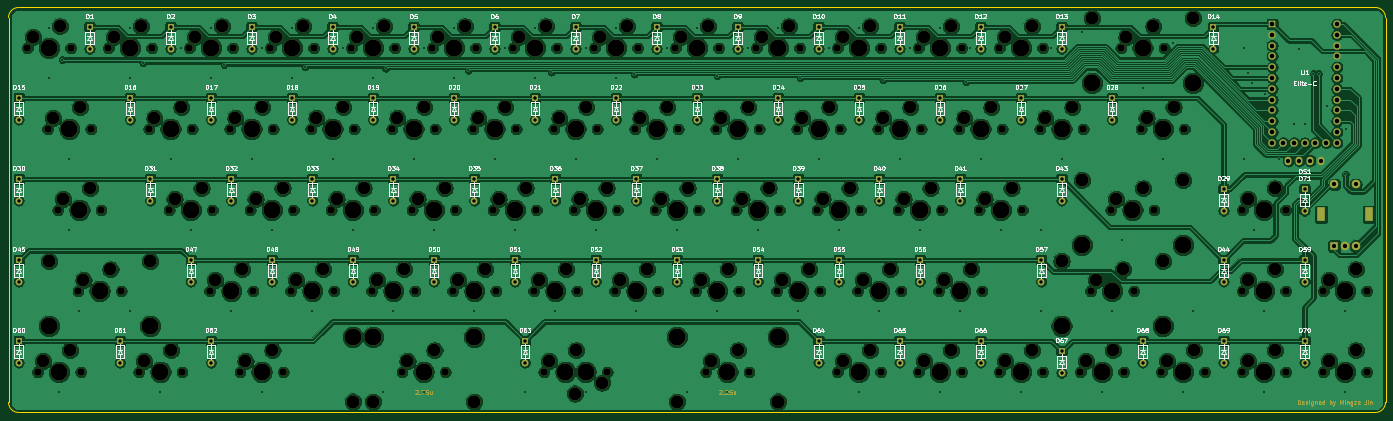
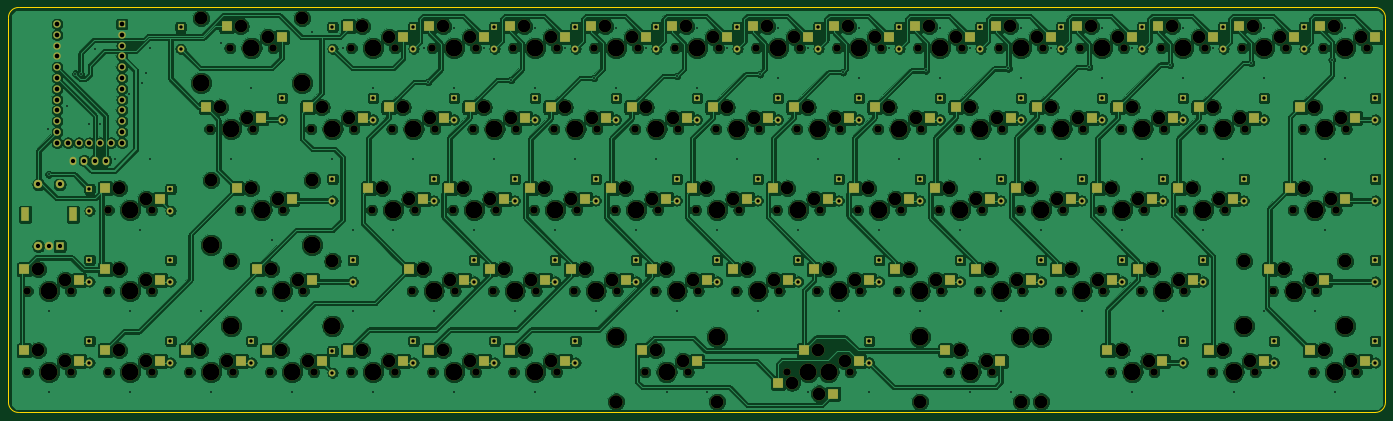
Circuit board: 11 layer files. Board 323.8 x 95.2 mm.
- bottom_copper: GanJing 65 rev 2 hotswap-B_Cu.gbr (1040271 bytes)
- bottom_mask: GanJing 65 rev 2 hotswap-B_Mask.gbr (24226 bytes)
- paste: GanJing 65 rev 2 hotswap-B_Paste.gbr (5434 bytes)
- bottom_silk: GanJing 65 rev 2 hotswap-B_SilkS.gbr (475 bytes)
- outline: GanJing 65 rev 2 hotswap-Edge_Cuts.gbr (1006 bytes)
- top_copper: GanJing 65 rev 2 hotswap-F_Cu.gbr (915783 bytes)
- top_mask: GanJing 65 rev 2 hotswap-F_Mask.gbr (28153 bytes)
- paste: GanJing 65 rev 2 hotswap-F_Paste.gbr (474 bytes)
- top_silk: GanJing 65 rev 2 hotswap-F_SilkS.gbr (107693 bytes)
- drill: GanJing 65 rev 2 hotswap-NPTH.drl (6233 bytes)
- drill: GanJing 65 rev 2 hotswap-PTH.drl (5231 bytes)

=== bottom_copper: GanJing 65 rev 2 hotswap-B_Cu.gbr (1040271 bytes, source omitted) ===
=== bottom_mask: GanJing 65 rev 2 hotswap-B_Mask.gbr (24226 bytes, source omitted) ===
=== paste: GanJing 65 rev 2 hotswap-B_Paste.gbr ===
%TF.GenerationSoftware,KiCad,Pcbnew,(5.1.12)-1*%
%TF.CreationDate,2022-01-10T12:16:15-05:00*%
%TF.ProjectId,GanJing 65 rev 2 hotswap,47616e4a-696e-4672-9036-352072657620,2*%
%TF.SameCoordinates,Original*%
%TF.FileFunction,Paste,Bot*%
%TF.FilePolarity,Positive*%
%FSLAX46Y46*%
G04 Gerber Fmt 4.6, Leading zero omitted, Abs format (unit mm)*
G04 Created by KiCad (PCBNEW (5.1.12)-1) date 2022-01-10 12:16:15*
%MOMM*%
%LPD*%
G01*
G04 APERTURE LIST*
%ADD10R,2.550000X2.500000*%
G04 APERTURE END LIST*
D10*
%TO.C,MX73*%
X211990000Y-178435000D03*
X224917000Y-175895000D03*
%TD*%
%TO.C,MX72*%
X179895500Y-186055000D03*
X192822500Y-183515000D03*
%TD*%
%TO.C,MX71*%
X153479500Y-175895000D03*
X140552500Y-178435000D03*
%TD*%
%TO.C,MX29*%
X338196250Y-140335000D03*
X351123250Y-137795000D03*
%TD*%
%TO.C,MX70*%
X357246250Y-178435000D03*
X370173250Y-175895000D03*
%TD*%
%TO.C,MX69*%
X338196250Y-178435000D03*
X351123250Y-175895000D03*
%TD*%
%TO.C,MX68*%
X319146250Y-178435000D03*
X332073250Y-175895000D03*
%TD*%
%TO.C,MX67*%
X300096250Y-178435000D03*
X313023250Y-175895000D03*
%TD*%
%TO.C,MX66*%
X281046250Y-178435000D03*
X293973250Y-175895000D03*
%TD*%
%TO.C,MX65*%
X261996250Y-178435000D03*
X274923250Y-175895000D03*
%TD*%
%TO.C,MX64*%
X242946250Y-178435000D03*
X255873250Y-175895000D03*
%TD*%
%TO.C,MX63*%
X186817000Y-175895000D03*
X173890000Y-178435000D03*
%TD*%
%TO.C,MX62*%
X115379500Y-175895000D03*
X102452500Y-178435000D03*
%TD*%
%TO.C,MX61*%
X91567000Y-175895000D03*
X78640000Y-178435000D03*
%TD*%
%TO.C,MX60*%
X67754500Y-175895000D03*
X54827500Y-178435000D03*
%TD*%
%TO.C,MX59*%
X357246250Y-159385000D03*
X370173250Y-156845000D03*
%TD*%
%TO.C,MX57*%
X315404500Y-156845000D03*
X302477500Y-159385000D03*
%TD*%
%TO.C,MX56*%
X266758750Y-159385000D03*
X279685750Y-156845000D03*
%TD*%
%TO.C,MX55*%
X247708750Y-159385000D03*
X260635750Y-156845000D03*
%TD*%
%TO.C,MX54*%
X228658750Y-159385000D03*
X241585750Y-156845000D03*
%TD*%
%TO.C,MX53*%
X209608750Y-159385000D03*
X222535750Y-156845000D03*
%TD*%
%TO.C,MX52*%
X190558750Y-159385000D03*
X203485750Y-156845000D03*
%TD*%
%TO.C,MX51*%
X171508750Y-159385000D03*
X184435750Y-156845000D03*
%TD*%
%TO.C,MX50*%
X152458750Y-159385000D03*
X165385750Y-156845000D03*
%TD*%
%TO.C,MX49*%
X133408750Y-159385000D03*
X146335750Y-156845000D03*
%TD*%
%TO.C,MX48*%
X114358750Y-159385000D03*
X127285750Y-156845000D03*
%TD*%
%TO.C,MX47*%
X95308750Y-159385000D03*
X108235750Y-156845000D03*
%TD*%
%TO.C,MX45*%
X64352500Y-159385000D03*
X77279500Y-156845000D03*
%TD*%
%TO.C,MX44*%
X338196250Y-159385000D03*
X351123250Y-156845000D03*
%TD*%
%TO.C,MX43*%
X307240000Y-140335000D03*
X320167000Y-137795000D03*
%TD*%
%TO.C,MX41*%
X276283750Y-140335000D03*
X289210750Y-137795000D03*
%TD*%
%TO.C,MX40*%
X257233750Y-140335000D03*
X270160750Y-137795000D03*
%TD*%
%TO.C,MX39*%
X238183750Y-140335000D03*
X251110750Y-137795000D03*
%TD*%
%TO.C,MX38*%
X219133750Y-140335000D03*
X232060750Y-137795000D03*
%TD*%
%TO.C,MX37*%
X200083750Y-140335000D03*
X213010750Y-137795000D03*
%TD*%
%TO.C,MX36*%
X181033750Y-140335000D03*
X193960750Y-137795000D03*
%TD*%
%TO.C,MX35*%
X161983750Y-140335000D03*
X174910750Y-137795000D03*
%TD*%
%TO.C,MX34*%
X142933750Y-140335000D03*
X155860750Y-137795000D03*
%TD*%
%TO.C,MX33*%
X123883750Y-140335000D03*
X136810750Y-137795000D03*
%TD*%
%TO.C,MX32*%
X104833750Y-140335000D03*
X117760750Y-137795000D03*
%TD*%
%TO.C,MX31*%
X85783750Y-140335000D03*
X98710750Y-137795000D03*
%TD*%
%TO.C,MX30*%
X59590000Y-140335000D03*
X72517000Y-137795000D03*
%TD*%
%TO.C,MX28*%
X314383750Y-121285000D03*
X327310750Y-118745000D03*
%TD*%
%TO.C,MX27*%
X290571250Y-121285000D03*
X303498250Y-118745000D03*
%TD*%
%TO.C,MX26*%
X271521250Y-121285000D03*
X284448250Y-118745000D03*
%TD*%
%TO.C,MX25*%
X252471250Y-121285000D03*
X265398250Y-118745000D03*
%TD*%
%TO.C,MX24*%
X233421250Y-121285000D03*
X246348250Y-118745000D03*
%TD*%
%TO.C,MX23*%
X214371250Y-121285000D03*
X227298250Y-118745000D03*
%TD*%
%TO.C,MX22*%
X195321250Y-121285000D03*
X208248250Y-118745000D03*
%TD*%
%TO.C,MX21*%
X176271250Y-121285000D03*
X189198250Y-118745000D03*
%TD*%
%TO.C,MX20*%
X157221250Y-121285000D03*
X170148250Y-118745000D03*
%TD*%
%TO.C,MX19*%
X138171250Y-121285000D03*
X151098250Y-118745000D03*
%TD*%
%TO.C,MX18*%
X119121250Y-121285000D03*
X132048250Y-118745000D03*
%TD*%
%TO.C,MX17*%
X100071250Y-121285000D03*
X112998250Y-118745000D03*
%TD*%
%TO.C,MX16*%
X81021250Y-121285000D03*
X93948250Y-118745000D03*
%TD*%
%TO.C,MX15*%
X57208750Y-121285000D03*
X70135750Y-118745000D03*
%TD*%
%TO.C,MX14*%
X322548250Y-99695000D03*
X309621250Y-102235000D03*
%TD*%
%TO.C,MX13*%
X281046250Y-102235000D03*
X293973250Y-99695000D03*
%TD*%
%TO.C,MX12*%
X261996250Y-102235000D03*
X274923250Y-99695000D03*
%TD*%
%TO.C,MX11*%
X242946250Y-102235000D03*
X255873250Y-99695000D03*
%TD*%
%TO.C,MX10*%
X223896250Y-102235000D03*
X236823250Y-99695000D03*
%TD*%
%TO.C,MX9*%
X204846250Y-102235000D03*
X217773250Y-99695000D03*
%TD*%
%TO.C,MX8*%
X185796250Y-102235000D03*
X198723250Y-99695000D03*
%TD*%
%TO.C,MX7*%
X166746250Y-102235000D03*
X179673250Y-99695000D03*
%TD*%
%TO.C,MX6*%
X147696250Y-102235000D03*
X160623250Y-99695000D03*
%TD*%
%TO.C,MX5*%
X128646250Y-102235000D03*
X141573250Y-99695000D03*
%TD*%
%TO.C,MX4*%
X109596250Y-102235000D03*
X122523250Y-99695000D03*
%TD*%
%TO.C,MX3*%
X90546250Y-102235000D03*
X103473250Y-99695000D03*
%TD*%
%TO.C,MX2*%
X71496250Y-102235000D03*
X84423250Y-99695000D03*
%TD*%
%TO.C,MX1*%
X52446250Y-102235000D03*
X65373250Y-99695000D03*
%TD*%
M02*

=== bottom_silk: GanJing 65 rev 2 hotswap-B_SilkS.gbr ===
%TF.GenerationSoftware,KiCad,Pcbnew,(5.1.12)-1*%
%TF.CreationDate,2021-12-21T00:43:12-05:00*%
%TF.ProjectId,GanJing 65 rev 2 hotswap,47616e4a-696e-4672-9036-352072657620,2*%
%TF.SameCoordinates,Original*%
%TF.FileFunction,Legend,Bot*%
%TF.FilePolarity,Positive*%
%FSLAX46Y46*%
G04 Gerber Fmt 4.6, Leading zero omitted, Abs format (unit mm)*
G04 Created by KiCad (PCBNEW (5.1.12)-1) date 2021-12-21 00:43:12*
%MOMM*%
%LPD*%
G01*
G04 APERTURE LIST*
G04 APERTURE END LIST*
M02*

=== outline: GanJing 65 rev 2 hotswap-Edge_Cuts.gbr ===
%TF.GenerationSoftware,KiCad,Pcbnew,(5.1.12)-1*%
%TF.CreationDate,2022-01-10T12:16:16-05:00*%
%TF.ProjectId,GanJing 65 rev 2 hotswap,47616e4a-696e-4672-9036-352072657620,2*%
%TF.SameCoordinates,Original*%
%TF.FileFunction,Profile,NP*%
%FSLAX46Y46*%
G04 Gerber Fmt 4.6, Leading zero omitted, Abs format (unit mm)*
G04 Created by KiCad (PCBNEW (5.1.12)-1) date 2022-01-10 12:16:16*
%MOMM*%
%LPD*%
G01*
G04 APERTURE LIST*
%TA.AperFunction,Profile*%
%ADD10C,0.250000*%
%TD*%
G04 APERTURE END LIST*
D10*
X50006250Y-97631250D02*
G75*
G02*
X52387500Y-95250000I2381250J0D01*
G01*
X52387500Y-190500000D02*
G75*
G02*
X50006250Y-188118750I0J2381250D01*
G01*
X371475000Y-95250000D02*
G75*
G02*
X373856250Y-97631250I0J-2381250D01*
G01*
X373856250Y-188118750D02*
G75*
G02*
X371475000Y-190500000I-2381250J0D01*
G01*
X50006250Y-97631250D02*
X50006250Y-188118750D01*
X371475000Y-95250000D02*
X52387500Y-95250000D01*
X373856250Y-188118750D02*
X373856250Y-97631250D01*
X52387500Y-190500000D02*
X371475000Y-190500000D01*
M02*

=== top_copper: GanJing 65 rev 2 hotswap-F_Cu.gbr (915783 bytes, source omitted) ===
=== top_mask: GanJing 65 rev 2 hotswap-F_Mask.gbr (28153 bytes, source omitted) ===
=== paste: GanJing 65 rev 2 hotswap-F_Paste.gbr ===
%TF.GenerationSoftware,KiCad,Pcbnew,(5.1.12)-1*%
%TF.CreationDate,2022-01-10T12:16:15-05:00*%
%TF.ProjectId,GanJing 65 rev 2 hotswap,47616e4a-696e-4672-9036-352072657620,2*%
%TF.SameCoordinates,Original*%
%TF.FileFunction,Paste,Top*%
%TF.FilePolarity,Positive*%
%FSLAX46Y46*%
G04 Gerber Fmt 4.6, Leading zero omitted, Abs format (unit mm)*
G04 Created by KiCad (PCBNEW (5.1.12)-1) date 2022-01-10 12:16:15*
%MOMM*%
%LPD*%
G01*
G04 APERTURE LIST*
G04 APERTURE END LIST*
M02*

=== top_silk: GanJing 65 rev 2 hotswap-F_SilkS.gbr (107693 bytes, source omitted) ===
=== drill: GanJing 65 rev 2 hotswap-NPTH.drl (6233 bytes, source omitted) ===
=== drill: GanJing 65 rev 2 hotswap-PTH.drl (5231 bytes, source omitted) ===
